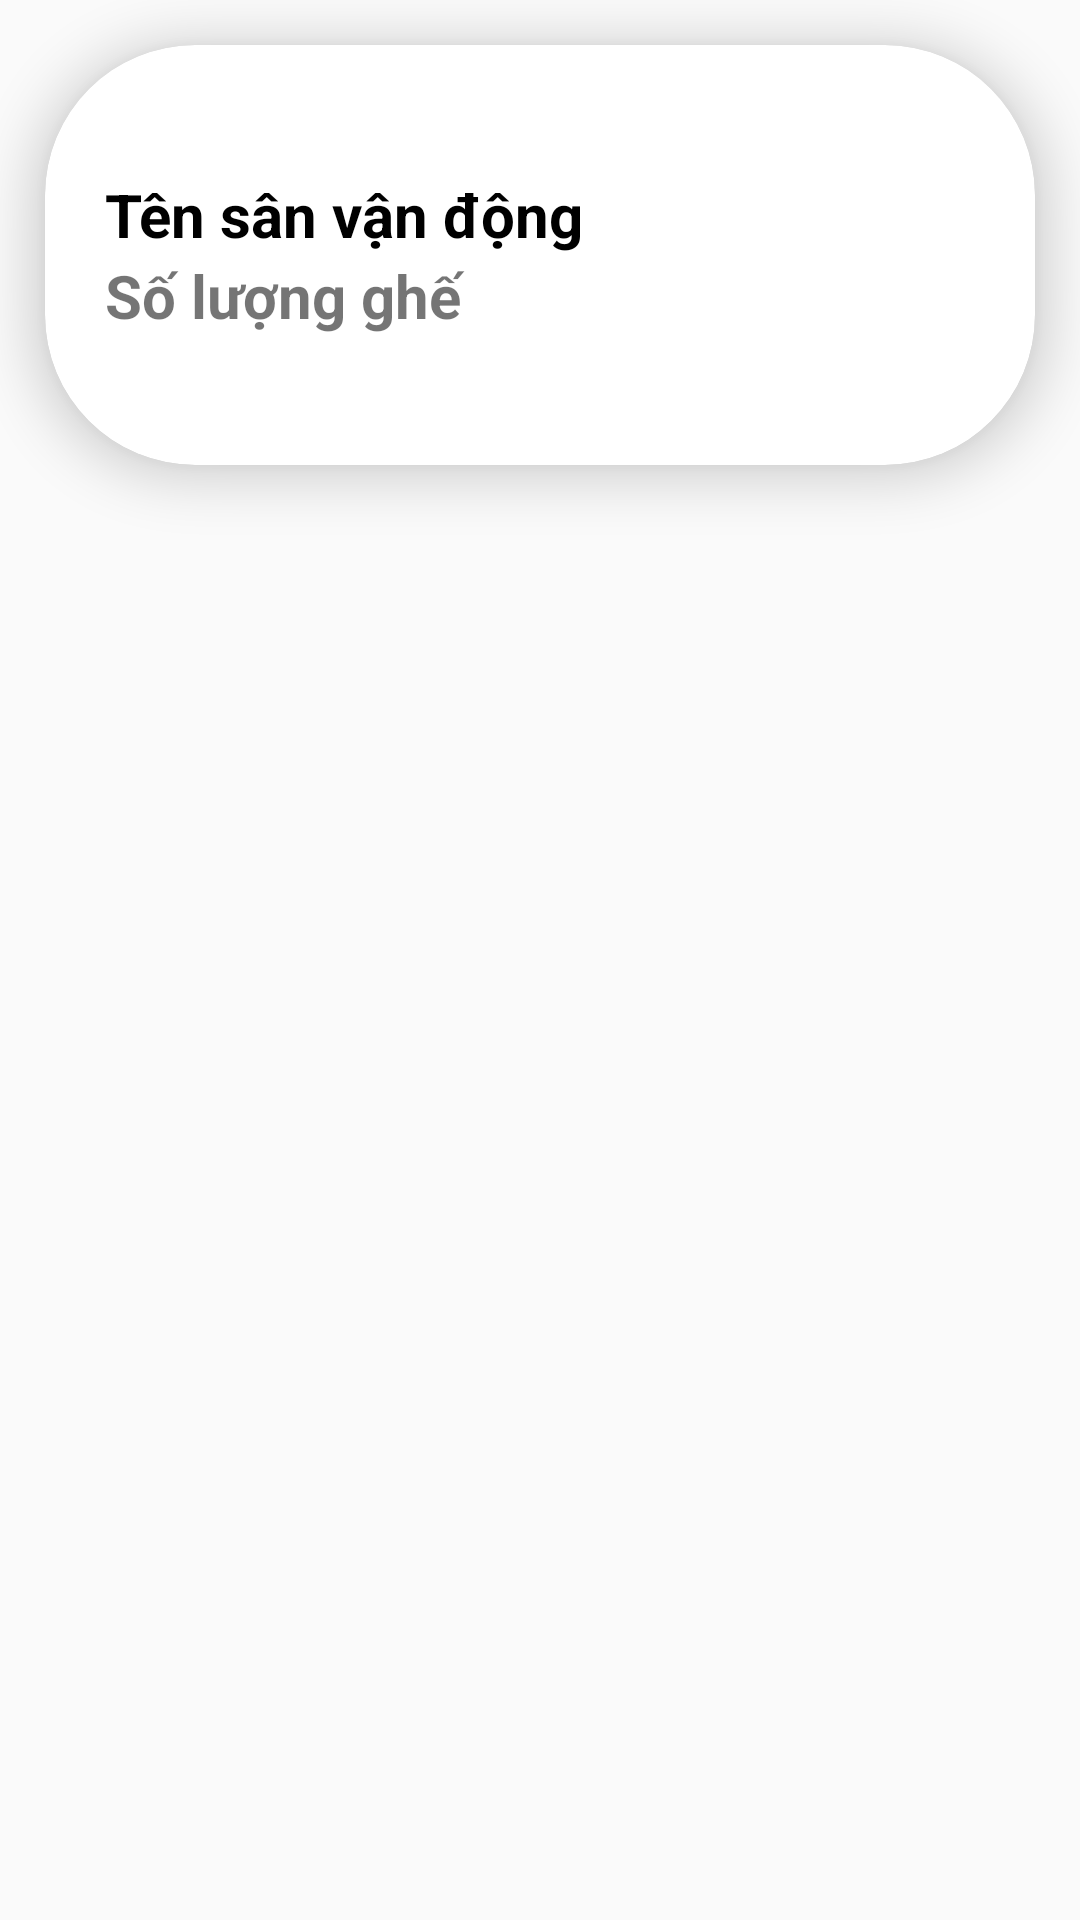

Layout XML and referenced resources for this Android screen:
<!-- AndroidManifest.xml: application theme Theme.VLeague -->
<!-- res/layout/layout_listview_location.xml -->
<?xml version="1.0" encoding="utf-8"?>
<LinearLayout xmlns:android="http://schemas.android.com/apk/res/android"
    android:layout_width="match_parent"
    android:layout_height="match_parent"
    android:orientation="vertical"
    android:descendantFocusability="blocksDescendants"
    xmlns:app="http://schemas.android.com/apk/res-auto">

    <androidx.cardview.widget.CardView
        android:layout_width="match_parent"
        android:layout_height="wrap_content"
        android:layout_margin="15dp"
        app:cardCornerRadius="50dp"
        app:cardElevation="10dp">

        <LinearLayout
            android:layout_width="match_parent"
            android:layout_height="match_parent"
            android:orientation="horizontal"
            android:padding="20dp">

            <LinearLayout
                android:layout_width="wrap_content"
                android:layout_height="wrap_content"
                android:layout_gravity="center"
                android:layout_weight="1"
                android:orientation="vertical">

                <TextView
                    android:id="@+id/tvNameLocation"
                    android:layout_width="match_parent"
                    android:layout_height="wrap_content"
                    android:text="Tên sân vận động"
                    android:textColor="@color/black"
                    android:textSize="20dp"
                    android:textStyle="bold" />

                <TextView
                    android:id="@+id/tvTotalSeat"
                    android:layout_width="match_parent"
                    android:layout_height="wrap_content"
                    android:text="Số lượng ghế"
                    android:textSize="20dp"
                    android:textStyle="bold" />
            </LinearLayout>

            <ImageButton
                android:id="@+id/ibtnDelete"
                android:layout_width="100dp"
                android:layout_height="100dp"
                android:background="@color/white"
                android:layout_gravity="center"
                app:srcCompat="@drawable/delete" />

        </LinearLayout>
    </androidx.cardview.widget.CardView>
</LinearLayout>
<!-- resources referenced by this layout -->
<resources>
  <color name="black">#FF000000</color>
  <color name="white">#FFFFFFFF</color>
  <style name="Theme.VLeague" parent="Theme.AppCompat.Light.NoActionBar">
          
          <item name="colorPrimary">@color/purple_500</item>
          <item name="colorPrimaryDark">@color/purple_700</item>
          <item name="colorAccent">@color/teal_200</item>
          
      </style>
  <color name="purple_500">#FF6200EE</color>
  <color name="purple_700">#FF3700B3</color>
  <color name="teal_200">#FF03DAC5</color>
</resources>
